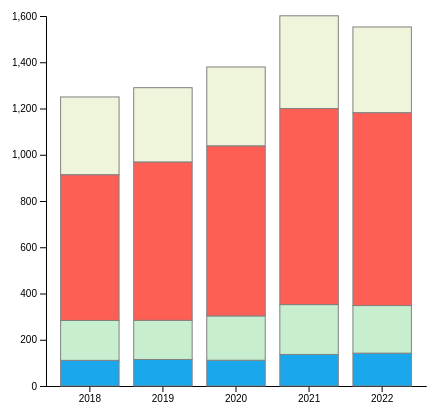
D3 v4 page, settled after 360 driven frames (6 s of simulated time); the page loaded 1 data file(s).


    // set the dimensions and margins of the graph
    var margin = { top: 10, right: 30, bottom: 20, left: 50 },
      width = 460 - margin.left - margin.right,
      height = 400 - margin.top - margin.bottom;

    // append the svg object to the body of the page
    var svg = d3
      .select("#my_dataviz")
      .append("svg")
      .attr("width", width + margin.left + margin.right)
      .attr("height", height + margin.top + margin.bottom)
      .append("g")
      .attr("transform", "translate(" + margin.left + "," + margin.top + ")");

    // Parse the Data
    d3.csv("NEWRESISTARTED20182022.csv", function (data) {
      // List of subgroups = header of the csv files = soil condition here
      var subgroups = data.columns.slice(1);

      // List of groups = years here = value of the first column called year -> I show them on the X axis
      var years = d3
        .map(data, function (d) {
          return d.year;
        })
        .keys();

      // Add X axis
      var x = d3.scaleBand().domain(years).range([0, width]).padding([0.2]);
      svg
        .append("g")
        .attr("transform", "translate(0," + height + ")")
        .call(d3.axisBottom(x).tickSizeOuter(0));

      // Add Y axis
      var y = d3.scaleLinear().domain([0, 1600]).range([height, 0]);
      svg.append("g").call(d3.axisLeft(y));

      // color palette = one color per subgroup
      var color = d3
        .scaleOrdinal()
        .domain(subgroups)
        .range(["#1AA7EC", "#C7EFCF", "#FE5F55", "#EEF5DB"]);

      //stack the data? --> stack per subgroup
      var stackedData = d3.stack().keys(subgroups)(data);

      // ----------------
      // Create a tooltip
      // ----------------
      var tooltip = d3
        .select("#my_dataviz")
        .append("div")
        .style("opacity", 0)
        .attr("class", "tooltip")
        .style("background-color", "white")
        .style("border", "solid")
        .style("border-width", "1px")
        .style("border-radius", "5px")
        .style("padding", "10px");

      // Three function that change the tooltip when user hover / move / leave a cell
      var mouseover = function (d) {
        var subgroupName = d3.select(this.parentNode).datum().key;
        var subgroupValue = d.data[subgroupName];
        tooltip
          .html(
            "Region: " + subgroupName + "<br>" + "Unit Count: " + subgroupValue
          )
          .style("opacity", 1);
      };
      var mousemove = function (d) {
        tooltip
          .style("position", "absolute")
          .style("left", event.pageX + 20 + "px")
          .style("top", event.pageY + "px");
      };
      var mouseleave = function (d) {
        tooltip.style("opacity", 0);
      };

      // Show the bars
      svg
        .append("g")
        .selectAll("g")
        // Enter in the stack data = loop key per key = group per group
        .data(stackedData)
        .enter()
        .append("g")
        .attr("fill", function (d) {
          return color(d.key);
        })
        .selectAll("rect")
        // enter a second time = loop subgroup per subgroup to add all rectangles
        .data(function (d) {
          return d;
        })
        .enter()
        .append("rect")
        .attr("x", function (d) {
          return x(d.data.year);
        })
        .attr("y", function (d) {
          return y(d[1]);
        })
        .attr("height", function (d) {
          return y(d[0]) - y(d[1]);
        })
        .attr("width", x.bandwidth())
        .attr("stroke", "grey")
        .on("mouseover", mouseover)
        .on("mousemove", mousemove)
        .on("mouseleave", mouseleave);
    });
  

### data: NEWRESISTARTED20182022.csv
year, Northeast, Midwest, South, West
2018, 110.9, 172.6, 630.3, 336.1
2019, 114.8, 169.4, 684.8, 321.0
2020, 111.5, 191.6, 735.5, 341.0
2021, 136.5, 215.5, 848.1, 400.8
2022, 142.1, 205.8, 834.1, 370.6